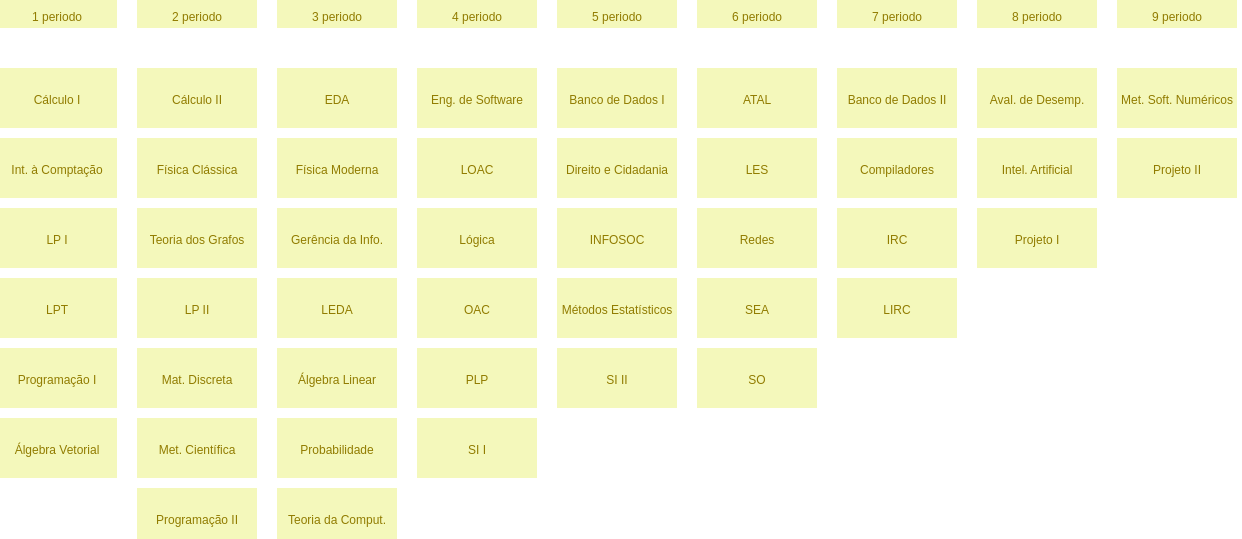
D3 v4 page, settled after 480 driven frames (8 s of simulated time); the page loaded 1 data file(s).


// ── js/plot.js

var lastFlow = [];
var firsPlot = true;
var flow_pattern = {
    'calci': 1,
    'ic': 1,
    'lpi': 1,
    'lpt': 1,
    'p1': 1,
    'vetorial': 1,
    'calcii': 2,
    'fisica-classica': 2,
    'grafos': 2,
    'lpii': 2,
    'mat-discreta': 2,
    'met-cientifica': 2,
    'pii': 2,
    'eda': 3,
    'fisica-moderna': 3,
    'gi': 3,
    'leda': 3,
    'tc': 3,
    'linear': 3,
    'loac': 4,
    'logica': 4,
    'oac': 4,
    'probabilidade': 3,
    'si1': 4,
    'bd1': 4,
    'es': 4,
    'metodos': 4,
    'plp': 4,
    'sea': "",
    'si2': 5,
    'atal': 5 ,
    'bd2': 5,
    'infosoc': 5,
    'les': 5,
    'redes': 5,
    'so': 6,
    'compiladores': 5,
    'direito': 6,
    'irc': 6,
    'lirc': 6,
    'projetoi': 7,
    'aval-desemp': 7,
    'ia': 6,
    'projetoii': 8,
    'met-soft-num': 7
};

function formata(f) {
    var semBrackets = f.substring(1, f.length - 2);
    var array = semBrackets.split(",");

    for (var i = 0; i < array.length; i++) {

        var disciplina = array[i];

        if (i === 0)
            disciplina = disciplina.substring(1, disciplina.length-1);
        else if (i === (array.length - 1))
            disciplina = disciplina.substring(2, disciplina.length);
        else
            disciplina = disciplina.substring(2, disciplina.length-1);

        array[i] = disciplina;
    }

    return array;
}

function isIn(c, array) {
    for (var i = 0; i< array.length; i++) if (array[i] === c) return true;
    return false;
}

function formataDisciplinas(d) {

    formatter = {
        'calci': "Cálculo I",
        'ic': "Int. à Comptação",
        'lpi': "LP I",
        'lpt': "LPT",
        'p1': "Programação I",
        'vetorial': "Álgebra Vetorial",
        'calcii': "Cálculo II",
        'fisica-classica': "Física Clássica",
        'grafos': "Teoria dos Grafos",
        'lpii': "LP II",
        'mat-discreta': "Mat. Discreta",
        'met-cientifica': "Met. Científica",
        'pii': "Programação II",
        'eda': "EDA",
        'fisica-moderna': "Física Moderna",
        'gi': "Gerência da Info.",
        'leda': "LEDA",
        'tc': "Teoria da Comput.",
        'linear': "Álgebra Linear",
        'loac': "LOAC",
        'logica': "Lógica",
        'oac': "OAC",
        'probabilidade': "Probabilidade",
        'si1': "SI I",
        'bd1': "Banco de Dados I",
        'es': "Eng. de Software",
        'metodos': "Métodos Estatísticos",
        'plp': "PLP",
        'sea': "SEA",
        'si2': "SI II",
        'atal': "ATAL",
        'bd2': "Banco de Dados II",
        'infosoc': "INFOSOC",
        'les': "LES",
        'redes': "Redes",
        'so': "SO",
        'compiladores': "Compiladores",
        'direito': "Direito e Cidadania",
        'irc': "IRC",
        'lirc': "LIRC",
        'projetoi': "Projeto I",
        'aval-desemp': "Aval. de Desemp.",
        'ia': "Intel. Artificial",
        'projetoii': "Projeto II",
        'met-soft-num': "Met. Soft. Numéricos"
    };

    return formatter[d];
}

function seleciona(chart) {
    var charts = {"1": "chart1", "2": "chart2", "3": "chart3", "4": "chart4", "5": "chart5",
        "6": "chart6", "7": "chart7", "8": "chart8", "9": "chart9", "10": "chart10"};
    var selectedChart;
    var hiddenChart;
    for (var c in charts) {
        if (chart === c) {
            document.getElementById(c).className += "btn-selected";
            selectedChart = document.getElementById(charts[c]);
            selectedChart.style.display = "block";
        } else {
            document.getElementById(c).className = document.getElementById(c).className.split("btn-selected").join("");
            hiddenChart = document.getElementById(charts[c]);
            hiddenChart.style.display = "none";
        }
    }

    var compare_with_pattern = false;

    limpa();
    plot(charts[chart], compare_with_pattern);
}

function limpa() {
    var tam = document.getElementsByClassName("row").length;
    for (var i = 1; i < tam; i++) {
        document.getElementsByClassName("row")[i].remove();
    }
}

function plot(chart, compare_with_pattern) {

    if (compare_with_pattern) console.log('oooiii');

    var width = 1265;
    var height = 550;

    var mycolor = {"chart1":1, "chart2":2, "chart3":3, "chart4":4, "chart5":5, "chart6":6, "chart7":7, "chart8":8, "chart9":9, "chart10":10};
    var flowsIndex = mycolor;

    var color = d3.scaleLinear()
        .domain([1, 2, 3, 4, 5, 6, 7, 8, 9, 10])
        .range(["#F4F8BB", "#DBECBB", "#C9D6C2", "#DADAA9", "#EEE8AA", "#F5DEB3", "#FFE7C8", "#E6E6FA", "#D8BFD8", "#EABDBC"]);
        //.range(["#e7fa72", "#9ae685", "#5acc99", "#35aea4", "#408d9f", "#556c89", "#5c4c67", "#523142"]);
        //.range(["#DB9C85", "#EDCDC2", "#D2B295", "#CD4A7D", "#F75B3B", "#F6D155", "#95DEE3", "#578CA9", "#92B457", "#6D8955"]);

    var contrastColor = d3.scaleLinear()
        .domain([1, 2, 3, 4, 5, 6, 7, 8, 9, 10])
        .range(["#917c00", "#575F4C", "#525052", "#636349", "#5A5543", "#665A51", "#7B6B62", "#646477", "#635063", "#614848"]);

    var svg = d3.select("#"+chart)
        .append("svg")
        .attr("class", "row")
        .attr("width", width)
        .attr("height", height);

    var periodo_width = 120,
        periodo_height = 60,
        periodo_padding = 20;

    var periodo_index_width = periodo_width,
        periodo_index_height = periodo_height / 2,
        periodo_index_padding = periodo_padding;

    var pers = [];
    var qntPorPeriodo = [];
    for (var periodo = 1; periodo <= 9; periodo++) {

        var per = svg.append("g")
            .attr("class", "per" + periodo);

        pers[periodo] = per;

        per.append("rect")
            .attr("width", periodo_index_width)
            .attr("height", periodo_index_height)
            .attr("x", (periodo-1) * (periodo_index_width + periodo_index_padding) + periodo_index_padding)
            .style("fill", color(mycolor[chart]));

        var texto = periodo +" periodo";
        var centralizar = (periodo-1) * (periodo_index_width + periodo_index_padding) + periodo_index_padding + periodo_width/2;

        per.append("text")
            .text(texto)
            .attr("x", centralizar)
            .attr("y", (periodo_index_height / 2) + 3.5)
            .attr("text-anchor","middle")
            .attr("alignment-baseline","central")
            .style("fill", contrastColor(mycolor[chart]))
            .style("stroke-width", 1)
            .style("font-size", "12px")
            .style("font-family", "Poppins, sans-serif");

        qntPorPeriodo[periodo] = 0;
    }

    var fluxogramas = [];
    d3.csv("data.csv", function (error, data) {

        if (error) throw error;

        var i = 0;
        data.forEach(function (d) {
            fluxogramas[++i] = formata(d.fluxograma);
        });

        var myFlowIndex = flowsIndex[chart];
        var myFlow = fluxogramas[myFlowIndex];
        var tam = myFlow.length;

        for (var i = 0; i < tam; i++) {

            var t = myFlow[i].length;
            var d = myFlow[i].substring(1, t);

            var meuPeriodo = myFlow[i].substring(0, 1);
            var myPerRef = pers[meuPeriodo];

            var y = ++qntPorPeriodo[meuPeriodo];
            var xCentralizar = (meuPeriodo - 1) * (periodo_width + periodo_padding) + periodo_padding + periodo_width/2;

            var rect = myPerRef.append("rect")
                .attr("width", periodo_width)
                .attr("height", periodo_height)
                .attr("x", (meuPeriodo - 1) * (periodo_width + periodo_padding) + periodo_padding)
                .attr("y", (periodo_height + 10) * y)
                .style("fill", color(mycolor[chart]));


            // comparing courses with flowchart pattern or among them
            if (compare_with_pattern && flow_pattern[d] != meuPeriodo) {

                rect.style("stroke", "#929292")
                    .style("stroke-width","3");

            } else if (!firsPlot && !isIn(myFlow[i], lastFlow)) {

                rect.style("stroke", contrastColor(mycolor[chart]))
                    .style("stroke-width","3");
            }

            var minhaDisc = formataDisciplinas(d);

            myPerRef
                .append("text")
                .text(minhaDisc)
                .attr("x", xCentralizar)
                .attr("y", (periodo_height + 10) * y + periodo_height / 2 + 2)
                .attr("text-anchor","middle")
                .attr("alignment-baseline","central")
                .style("fill", contrastColor(mycolor[chart]))
                .style("stroke-width", 1)
                .style("font-size", "12px")
                .style("font-family", "Poppins, sans-serif");
        }

        firsPlot = false;
        lastFlow = myFlow;
    });

}

function compare() {

    var charts = {"1": "chart1", "2": "chart2", "3": "chart3", "4": "chart4", "5": "chart5",
        "6": "chart6", "7": "chart7", "8": "chart8", "9": "chart9", "10": "chart10"};

    var selectedChart;
    for (var c in charts)
        if (document.getElementById(c).className === "btn-selected")
            selectedChart = charts[c];

    var compare_with_pattern = true;

    limpa();
    plot(selectedChart, compare_with_pattern);
}

var grafico_inicial = "chart1";
var compare_with_pattern = false;
plot(grafico_inicial, compare_with_pattern);

### data: data.csv
fluxograma
['1calci', '1ic', '1lpi', '1lpt', '1p1',…
['1calci', '1ic', '1lpi', '1lpt', '1p1',…
['1calci', '1ic', '1lpi', '1lpt', '1p1',…
['1calci', '1ic', '1lpi', '1lpt', '1p1',…
['1calci', '1ic', '1lpi', '1lpt', '1p1',…
['1calci', '1ic', '1lpi', '1lpt', '1p1',…
['1calci', '1ic', '1lpi', '1lpt', '1p1',…
['1calci', '1ic', '1lpi', '1lpt', '1p1',…
['1calci', '1ic', '1lpi', '1lpt', '1p1',…
['1calci', '1ic', '1lpi', '1lpt', '1p1',…